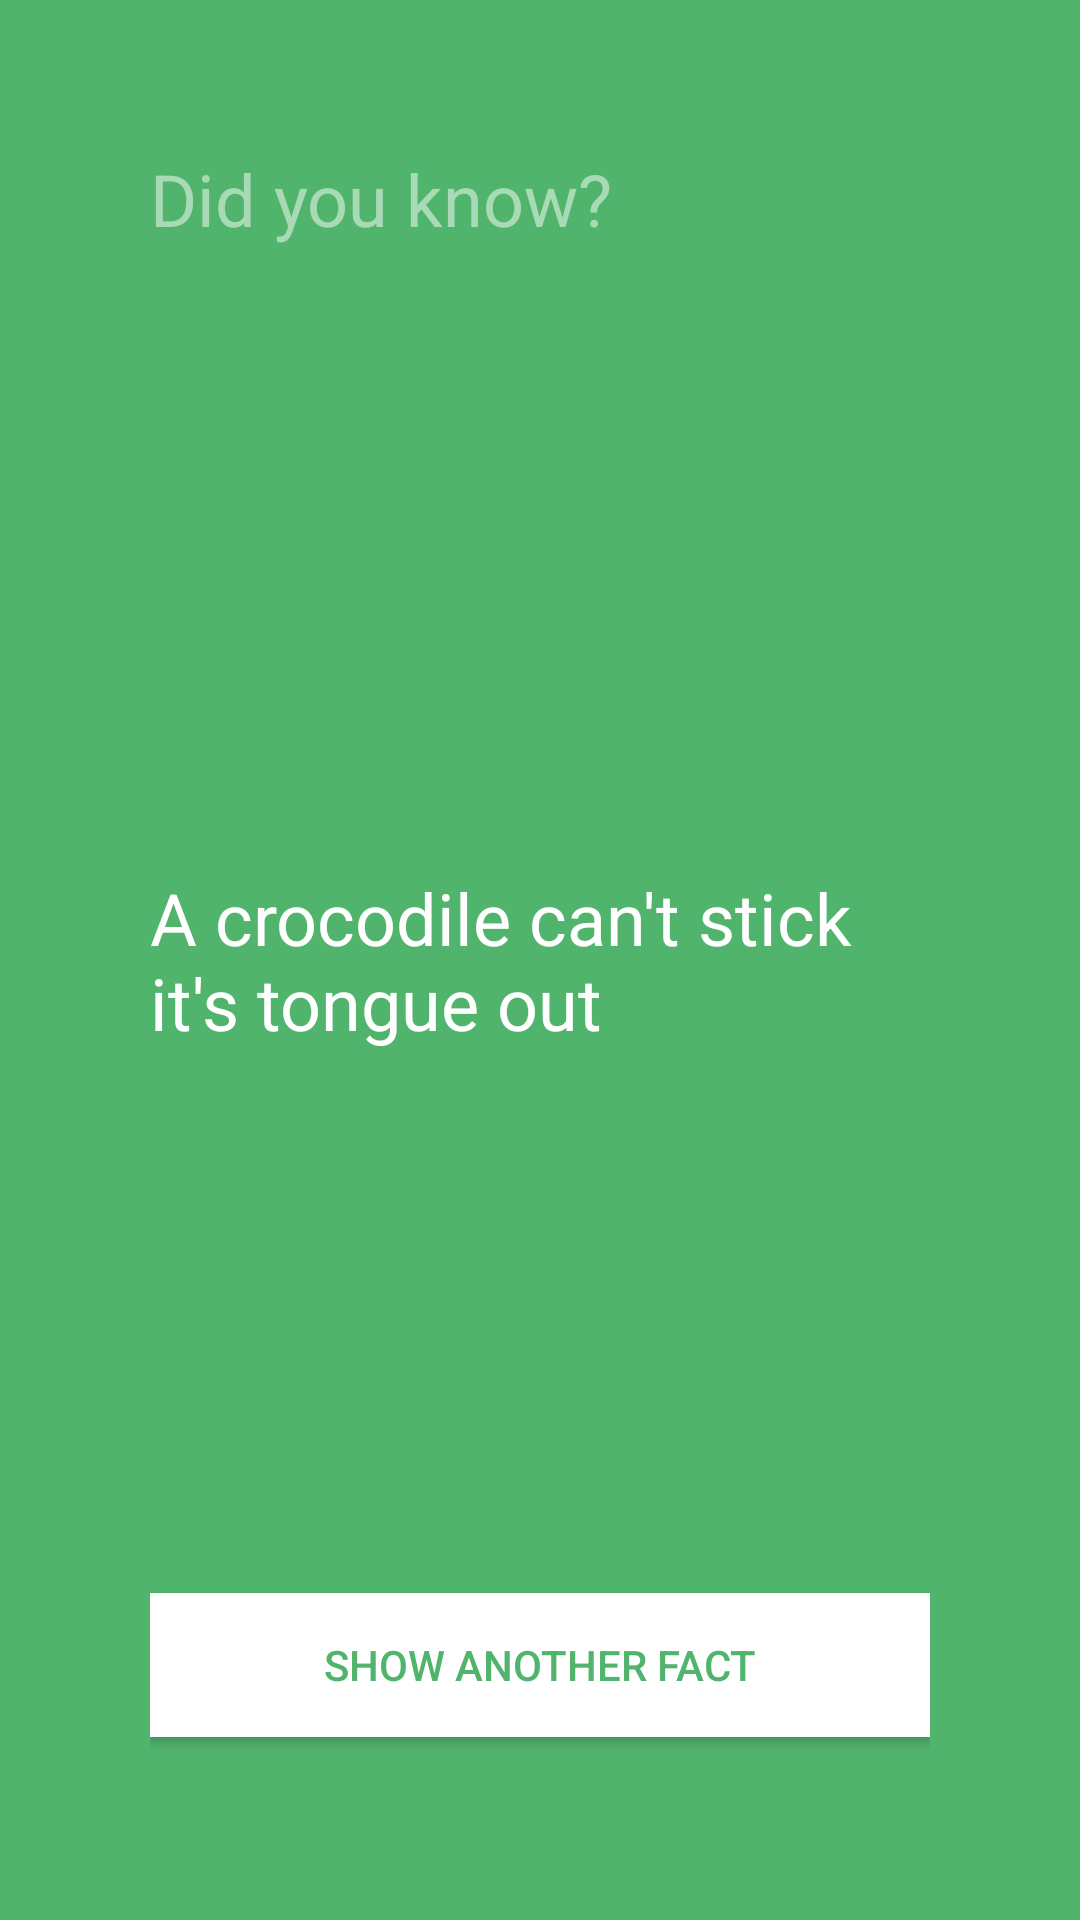

The Android layout XML behind this screen, and the referenced resources:
<!-- AndroidManifest.xml: application theme AppTheme -->
<!-- res/layout/activity_main.xml -->
<?xml version="1.0" encoding="utf-8"?>
<RelativeLayout xmlns:android="http://schemas.android.com/apk/res/android"
    xmlns:app="http://schemas.android.com/apk/res-auto"
    xmlns:tools="http://schemas.android.com/tools"
    android:id="@+id/funfactlayout"
    android:layout_width="match_parent"
    android:layout_height="match_parent"
    android:background="#51b46d"
    android:paddingBottom="@dimen/activity_vertical_margin"
    android:paddingLeft="@dimen/activity_horizontal_margin"
    android:paddingRight="@dimen/activity_horizontal_margin"
    android:paddingTop="@dimen/activity_vertical_margin"
    tools:context=".MainActivity">

    <TextView
        android:layout_width="wrap_content"
        android:layout_height="wrap_content"
        android:text="@string/didyouknow"
        android:textColor="#80ffffff"
        android:textSize="24sp" />

    <TextView
        android:id="@+id/factTextView"
        android:layout_width="wrap_content"
        android:layout_height="wrap_content"
        android:layout_centerVertical="true"
        android:text="A crocodile can't stick it's tongue out"
        android:textColor="@android:color/white"
        android:textSize="24sp" />

    <Button
        android:id="@+id/showFactButton"
        android:layout_width="match_parent"
        android:layout_height="wrap_content"
        android:layout_alignParentBottom="true"
        android:layout_centerHorizontal="true"
        android:layout_marginBottom="11dp"
        android:background="@android:color/white"
        android:text="Show Another Fact"
        android:textColor="#51b46d" />

</RelativeLayout>
<!-- resources referenced by this layout -->
<resources>
  <dimen name="activity_horizontal_margin">50dp</dimen>
  <dimen name="activity_vertical_margin">50dp</dimen>
  <string name="didyouknow">Did you know?</string>
  <style name="AppTheme" parent="Theme.AppCompat.Light.DarkActionBar">
          <item name="colorPrimary">@color/primary_color</item>
          <item name="colorPrimaryDark">@color/primary_dark_color</item>
      </style>
</resources>
